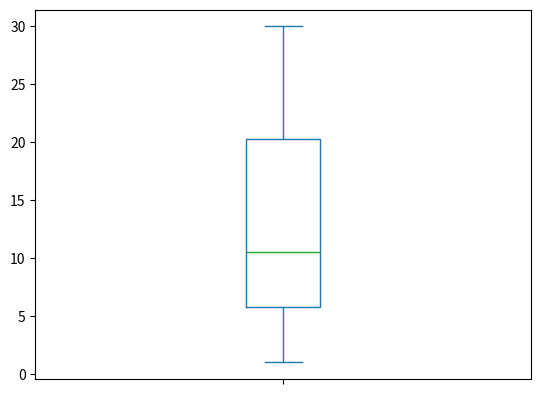

Source code (Python):
l = [1, 2, 3, 4, 5, 6, 7, 8, 9, 10
   , 1, 2, 3, 4, 5, 6, 7, 8, 9, 10, 11, 12, 13, 14, 15, 16, 17, 18, 19, 20
   , 21, 22, 23, 24, 25, 26, 27, 28, 29, 30 ]

import pandas as pd
l = pd.Series( l )
print( f"l = { l }" )

import matplotlib.pyplot as plt
l.plot( kind = 'box' )
plt.plot()